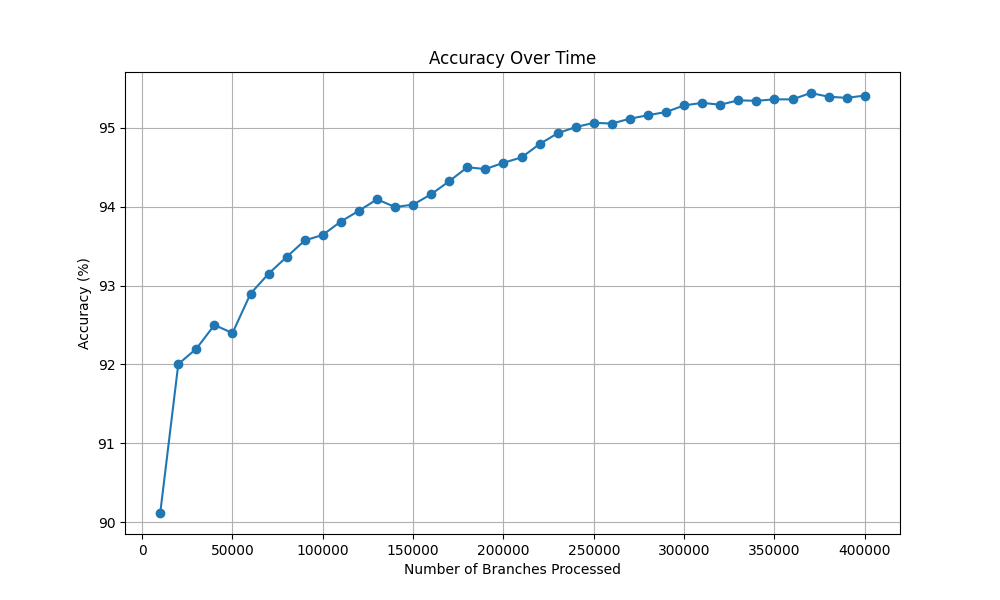

Values plotted in this chart, from the file beside it:
Number of Branches Processed, Accuracy (%)
10000, 90.12
20000, 92.01
30000, 92.2
40000, 92.5
50000, 92.4
60000, 92.9
70000, 93.15
80000, 93.36
90000, 93.57
100000, 93.64
110000, 93.81
120000, 93.95
130000, 94.09
140000, 93.99
150000, 94.02
160000, 94.16
170000, 94.32
180000, 94.5
190000, 94.47
200000, 94.55
210000, 94.62
220000, 94.79
230000, 94.93
240000, 95.01
250000, 95.06
260000, 95.05
270000, 95.11
280000, 95.16
290000, 95.2
300000, 95.28
310000, 95.31
320000, 95.29
330000, 95.34
340000, 95.34
350000, 95.36
360000, 95.36
370000, 95.44
380000, 95.39
390000, 95.38
400000, 95.4
